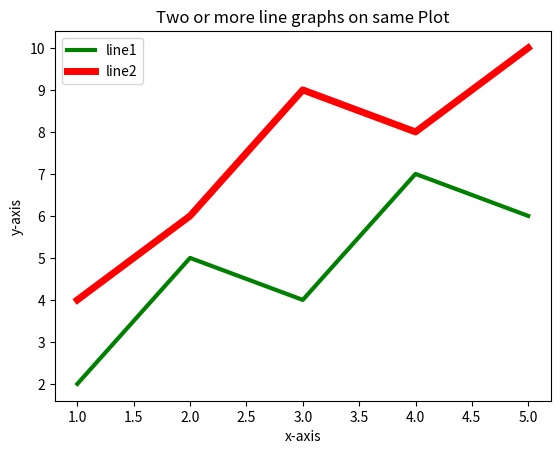

This chart was generated by the following Python code:
'''
[redacted]
@Date: 2021-04-16 08:21:25
[redacted]
@Last Modified time: 2021-04-16 08:26:09
@Title : Matplotlib_Python-6
'''
'''
Write a Python program to plot two or more lines with legends, different widths and colors.
'''
from matplotlib import pyplot as plt

x1 = [1,2,3,4,5]
y1 = [2,5,4,7,6]
plt.plot(x1,y1,color='green',linewidth=3,label='line1')

x2 = [1,2,3,4,5]
y2 = [4,6,9,8,10]
plt.plot(x2,y2,color='red',linewidth=5,label='line2')

plt.xlabel('x-axis')
plt.ylabel('y-axis')
plt.title('Two or more line graphs on same Plot')
plt.legend()
plt.show()